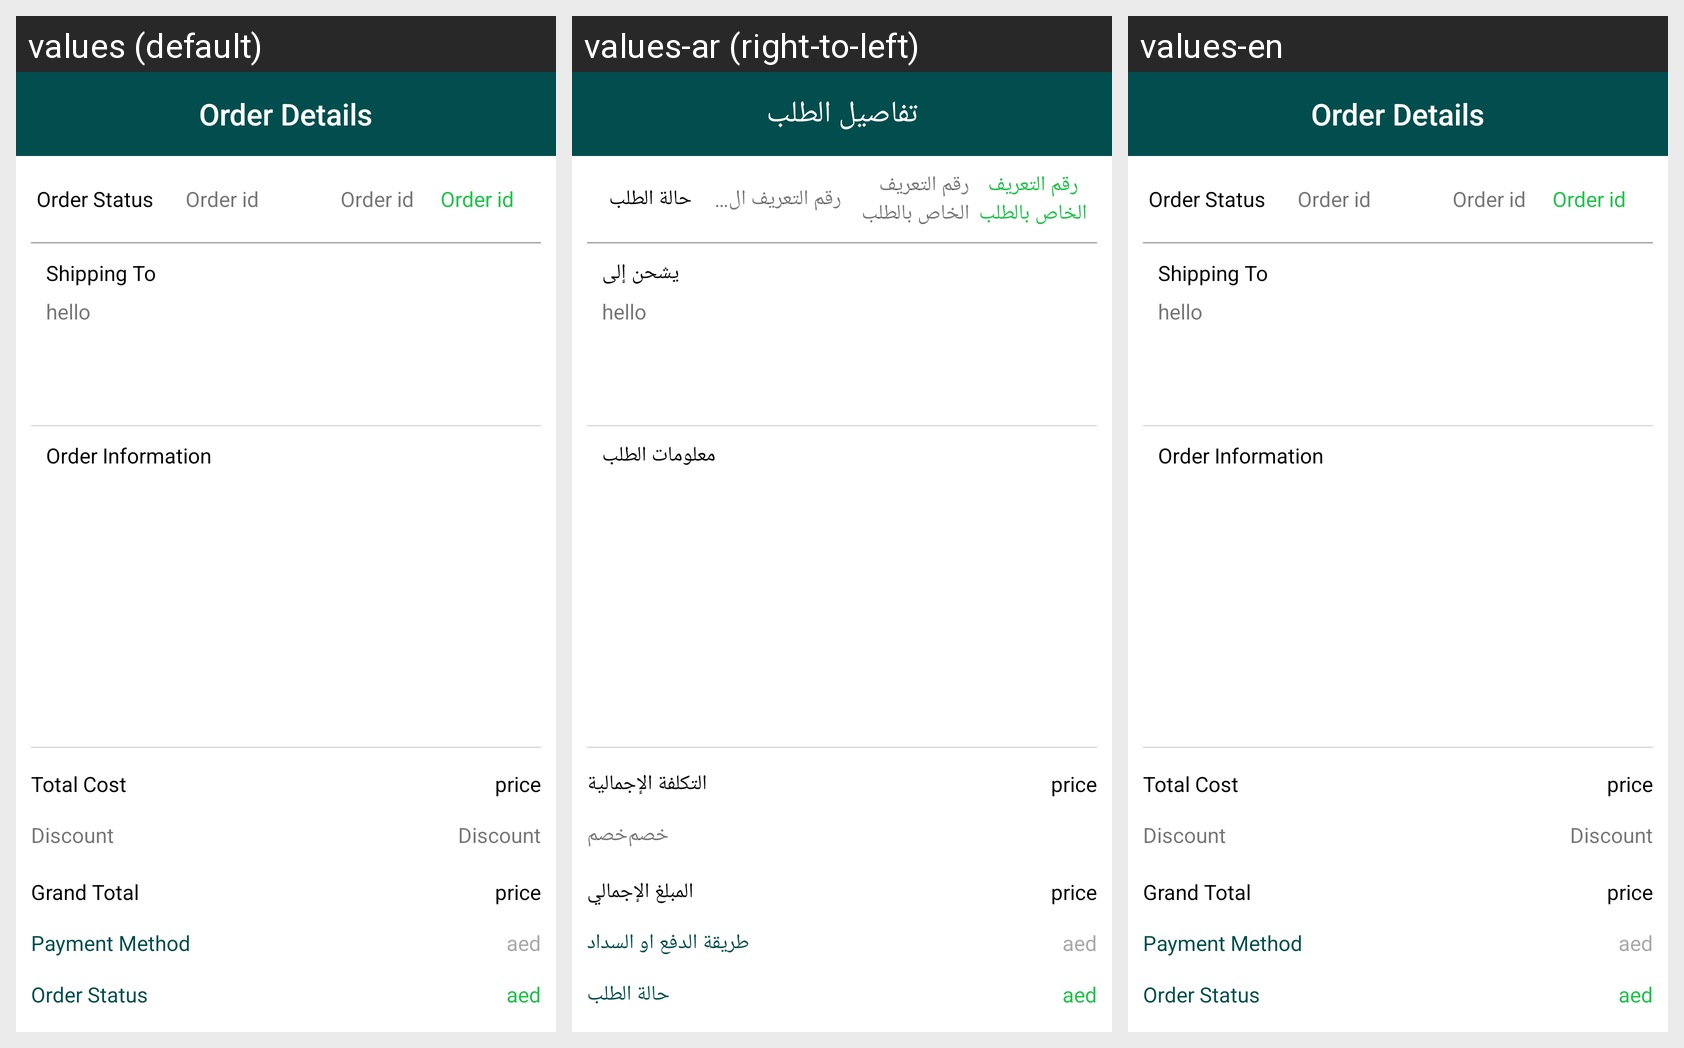

Locale-by-locale string values for the Android screen shown in this grid:
Android screen res/layout/activity_order_detail_screen.xml rendered under 3 locales, left to right: values (default), values-ar (right-to-left), values-en. Device: Nexus 5 (rendered at 1080×1920; each locale shown at half size, 540×960, under a caption strip naming it); theme AppTheme.
Strings drawn on this screen, with the default value and each locale's value (text and hints the layout hard-codes, and strings that could not be matched under every locale, appear in the picture but are not listed):

order_details
  values: Order Details
  values-ar: تفاصيل الطلب
  values-en: Order Details  [not translated; the default value is used]

order_status
  values: Order Status
  values-ar: حالة الطلب
  values-en: Order Status  [not translated; the default value is used]

order_id
  values: Order id
  values-ar: رقم التعريف الخاص بالطلب
  values-en: Order id  [not translated; the default value is used]

shipping_to
  values: Shipping To
  values-ar: يشحن إلى
  values-en: Shipping To  [not translated; the default value is used]

order_information
  values: Order Information
  values-ar: معلومات الطلب
  values-en: Order Information  [not translated; the default value is used]

total_cost
  values: Total Cost
  values-ar: التكلفة الإجمالية
  values-en: Total Cost  [not translated; the default value is used]

discount
  values: Discount
  values-ar: خصم
  values-en: Discount  [not translated; the default value is used]

grand_total
  values: Grand Total
  values-ar: المبلغ الإجمالي
  values-en: Grand Total  [not translated; the default value is used]

payment_method
  values: Payment Method
  values-ar: طريقة الدفع او السداد
  values-en: Payment Method  [not translated; the default value is used]
